The GitHub repository Z-Unlocked/Unlocked_Challenge_4 contains a labelled image folder "data_cleaned" with 2 categories: la eterna, other flowers. Examples follow, each with its label.

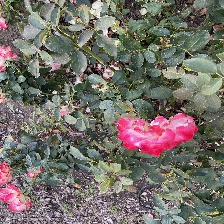
Label: other flowers

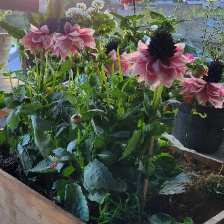
Label: la eterna

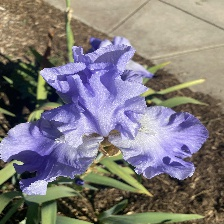
Label: other flowers

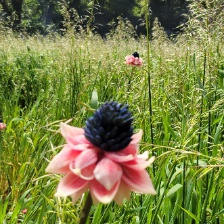
Label: la eterna

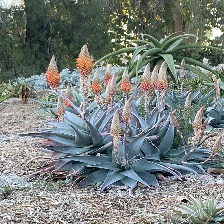
Label: other flowers

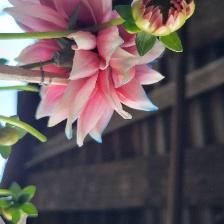
Label: la eterna
